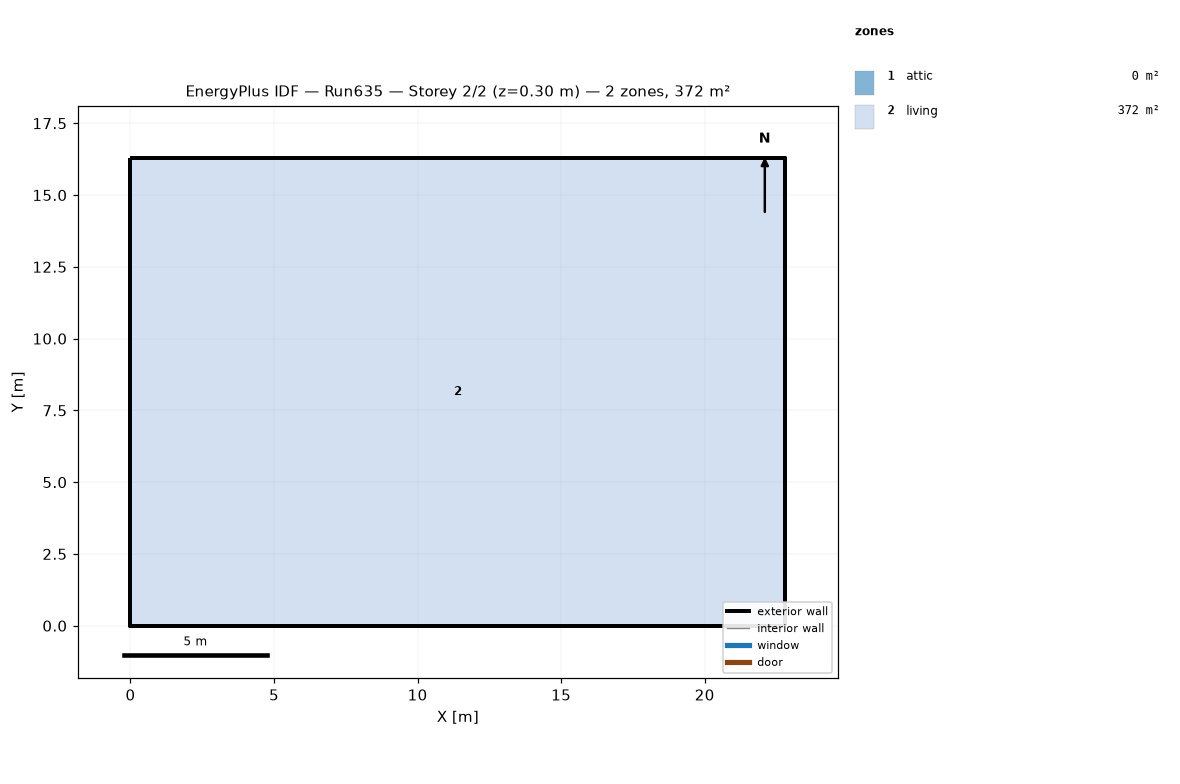
=== STOREY PLAN SPEC (per zone: floor XY polygon, exterior-wall plan segments, windows/doors) ===
zone 1: attic  (0.0 m²)
  exterior wall: (22.81, 0.00) – (22.81, 16.29) – (22.81, 8.15)  [24.4 m]
  exterior wall: (0.00, 16.29) – (0.00, 0.00) – (0.00, 8.15)  [24.4 m]
zone 2: living  (371.6 m²)
  floor: (0.00, 0.00) (0.00, 16.29) (22.81, 16.29) (22.81, 0.00)
  exterior wall: (0.00, 0.00) – (22.81, 0.00)  [22.8 m]
  exterior wall: (22.81, 0.00) – (22.81, 16.29)  [16.3 m]
  exterior wall: (22.81, 16.29) – (0.00, 16.29)  [22.8 m]
  exterior wall: (0.00, 16.29) – (0.00, 0.00)  [16.3 m]

=== DERIVED (storey summary) ===
Building: Run635
Storey: 2 of 2  (floor level z = 0.30 m)
Storey gross floor area: 371.6 m²
Zones on this storey: 2
  - attic: floor 0.0 m²; exterior wall 48.9 m (22.3 m²); WWR 0.0%
  - living: floor 371.6 m²; exterior wall 78.2 m (572.1 m²); WWR 0.0%
Zone adjacency: (none detected)